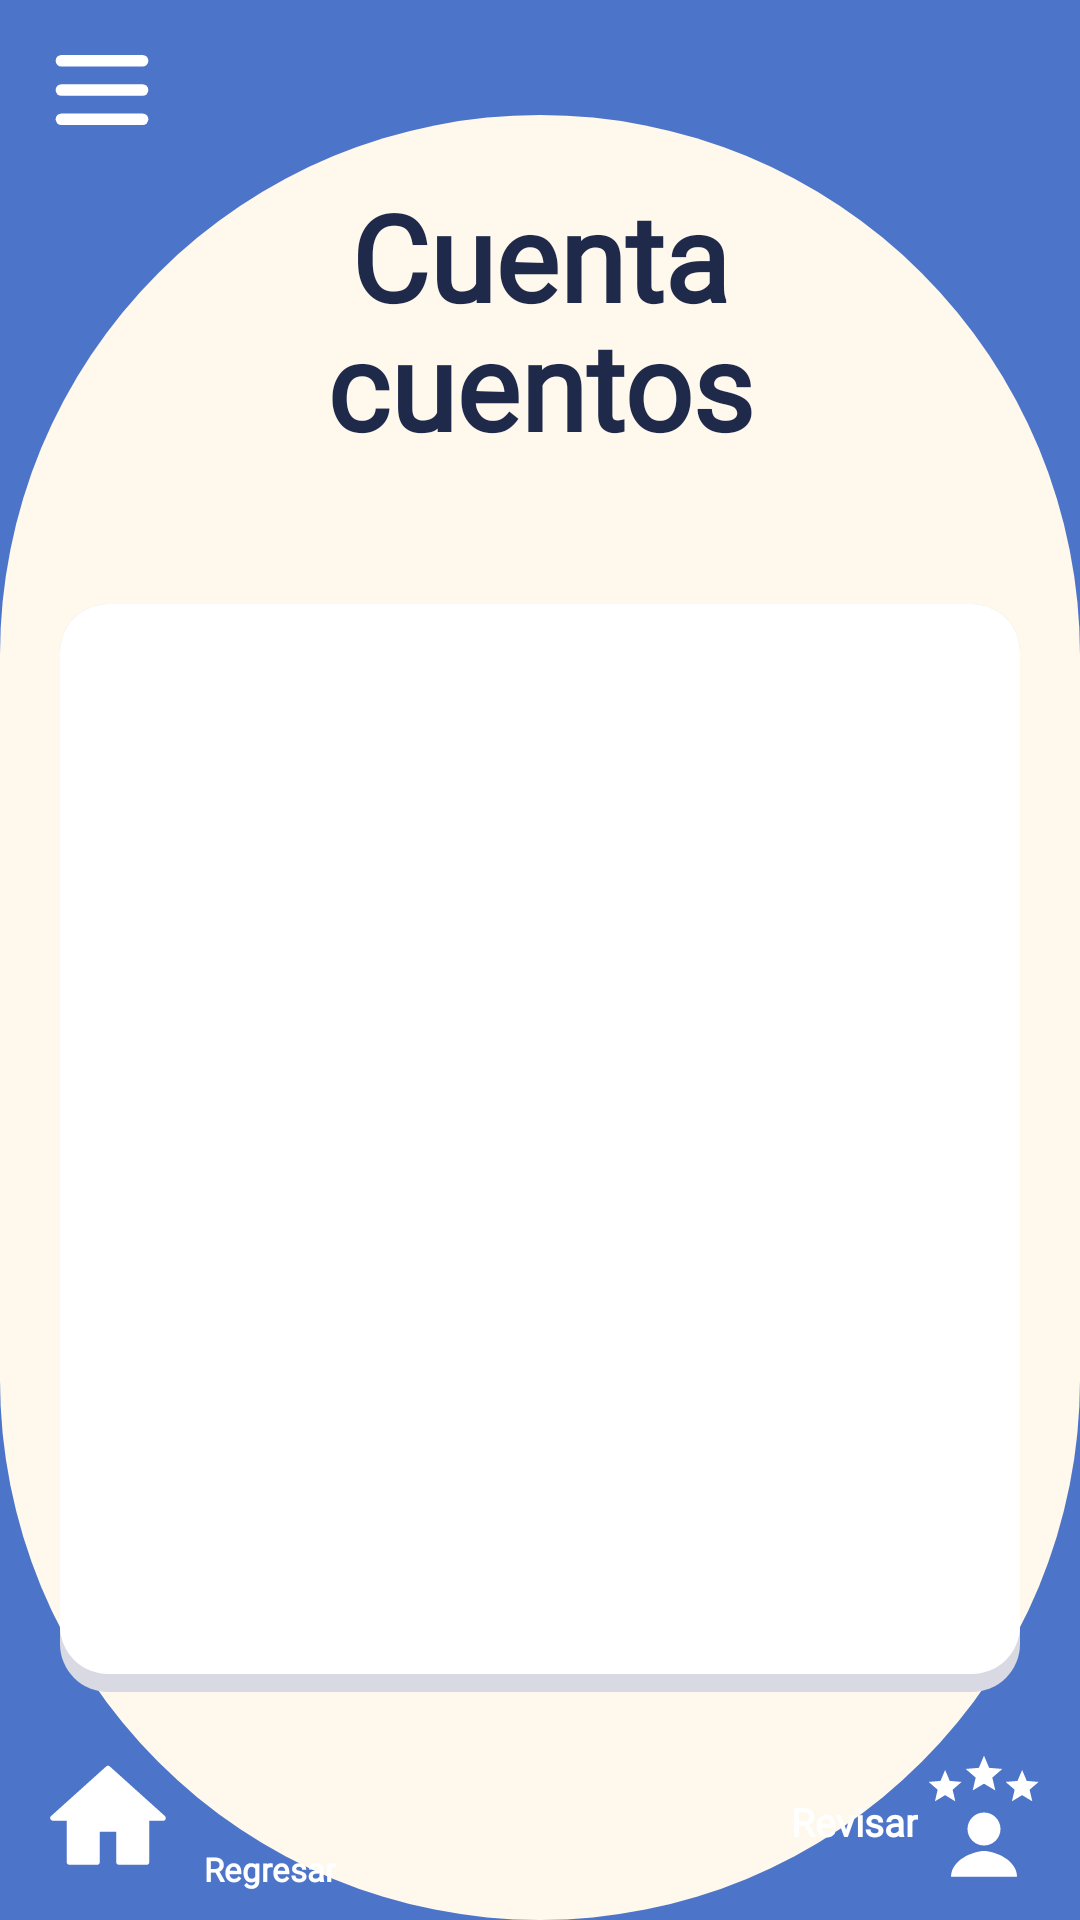

Write the Android layout XML for this screen, with the resource values it uses.
<!-- AndroidManifest.xml: application theme Theme.Wordy -->
<!-- res/layout/activity_cuento_preguntas.xml -->
<?xml version="1.0" encoding="utf-8"?>
<androidx.constraintlayout.widget.ConstraintLayout
    xmlns:android="http://schemas.android.com/apk/res/android"
    xmlns:app="http://schemas.android.com/apk/res-auto"
    xmlns:tools="http://schemas.android.com/tools"
    android:layout_width="match_parent"
    android:layout_height="match_parent"
    android:background="@color/wordy_blue"
    android:fitsSystemWindows="true"
    tools:context=".CuentoPreguntasActivity">

    <androidx.constraintlayout.widget.Guideline
        android:id="@+id/glCremaTop"
        android:layout_width="wrap_content"
        android:layout_height="wrap_content"
        android:orientation="horizontal"
        app:layout_constraintGuide_percent="0.06" />

    <View
        android:id="@+id/bgCrema"
        android:layout_width="0dp"
        android:layout_height="0dp"
        android:background="@drawable/bg_oval_cream"
        app:layout_constraintBottom_toBottomOf="parent"
        app:layout_constraintEnd_toEndOf="parent"
        app:layout_constraintStart_toStartOf="parent"
        app:layout_constraintTop_toTopOf="@id/glCremaTop" />

    <include
        android:id="@+id/header"
        layout="@layout/header_wordy"
        android:layout_width="match_parent"
        android:layout_height="wrap_content"
        app:layout_constraintTop_toTopOf="parent" />

    <TextView
        android:id="@+id/tvTitulo"
        style="@style/WordyTitulo"
        android:layout_marginTop="4dp"
        android:text="@string/titulo_cuenta_cuentos"
        app:layout_constraintEnd_toEndOf="parent"
        app:layout_constraintStart_toStartOf="parent"
        app:layout_constraintTop_toBottomOf="@id/header" />

    <TextView
        android:id="@+id/tvSubtitulo"
        style="@style/WordySubtitulo"
        android:layout_marginTop="10dp"
        app:layout_constraintEnd_toEndOf="parent"
        app:layout_constraintStart_toStartOf="parent"
        app:layout_constraintTop_toBottomOf="@id/tvTitulo" />

    <androidx.core.widget.NestedScrollView
        android:id="@+id/cardPreguntas"
        android:layout_width="0dp"
        android:layout_height="0dp"
        android:layout_marginStart="20dp"
        android:layout_marginTop="20dp"
        android:layout_marginEnd="20dp"
        android:layout_marginBottom="10dp"
        android:background="@drawable/bg_card_white"
        android:paddingBottom="6dp"
        app:layout_constraintBottom_toTopOf="@id/footer"
        app:layout_constraintEnd_toEndOf="parent"
        app:layout_constraintStart_toStartOf="parent"
        app:layout_constraintTop_toBottomOf="@id/tvSubtitulo">

        <LinearLayout
            android:id="@+id/llPreguntas"
            android:layout_width="match_parent"
            android:layout_height="wrap_content"
            android:orientation="vertical"
            android:paddingStart="16dp"
            android:paddingTop="4dp"
            android:paddingEnd="16dp"
            android:paddingBottom="16dp" />
    </androidx.core.widget.NestedScrollView>

    <include
        android:id="@+id/footer"
        layout="@layout/footer_home_regresar_revisar"
        android:layout_width="match_parent"
        android:layout_height="wrap_content"
        app:layout_constraintBottom_toBottomOf="parent" />
</androidx.constraintlayout.widget.ConstraintLayout>
<!-- res/layout/header_wordy.xml (included above) -->
<?xml version="1.0" encoding="utf-8"?>
<androidx.constraintlayout.widget.ConstraintLayout
    xmlns:android="http://schemas.android.com/apk/res/android"
    xmlns:app="http://schemas.android.com/apk/res-auto"
    android:layout_width="match_parent"
    android:layout_height="64dp">

    <ImageView
        android:id="@+id/btnMenu"
        android:layout_width="48dp"
        android:layout_height="48dp"
        android:layout_marginStart="10dp"
        android:background="?attr/selectableItemBackgroundBorderless"
        android:contentDescription="@string/menu"
        android:padding="6dp"
        android:src="@drawable/ic_hamburguesa"
        app:layout_constraintBottom_toBottomOf="parent"
        app:layout_constraintStart_toStartOf="parent"
        app:layout_constraintTop_toTopOf="parent" />

    <FrameLayout
        android:layout_width="160dp"
        android:layout_height="60dp"
        android:layout_marginEnd="6dp"
        app:layout_constraintBottom_toBottomOf="parent"
        app:layout_constraintEnd_toEndOf="parent"
        app:layout_constraintTop_toTopOf="parent">

        <ImageView
            android:layout_width="160dp"
            android:layout_height="wrap_content"
            android:layout_marginTop="-111dp"
            android:adjustViewBounds="true"
            android:contentDescription="@string/logo_wordy"
            android:src="@drawable/logo_wordy" />
    </FrameLayout>
</androidx.constraintlayout.widget.ConstraintLayout>
<!-- res/layout/footer_home_regresar_revisar.xml (included above) -->
<?xml version="1.0" encoding="utf-8"?>
<androidx.constraintlayout.widget.ConstraintLayout
    xmlns:android="http://schemas.android.com/apk/res/android"
    xmlns:app="http://schemas.android.com/apk/res-auto"
    android:layout_width="match_parent"
    android:layout_height="wrap_content"
    android:paddingStart="10dp"
    android:paddingTop="6dp"
    android:paddingEnd="10dp"
    android:paddingBottom="8dp">

    <ImageView
        android:id="@+id/btnHome"
        android:layout_width="52dp"
        android:layout_height="52dp"
        android:background="?attr/selectableItemBackgroundBorderless"
        android:contentDescription="@string/inicio"
        android:padding="4dp"
        android:src="@drawable/ic_home"
        app:layout_constraintBottom_toBottomOf="parent"
        app:layout_constraintStart_toStartOf="parent"
        app:layout_constraintTop_toTopOf="parent" />

    <LinearLayout
        android:id="@+id/btnRegresar"
        android:layout_width="wrap_content"
        android:layout_height="wrap_content"
        android:layout_marginStart="6dp"
        android:background="?attr/selectableItemBackgroundBorderless"
        android:clickable="true"
        android:focusable="true"
        android:gravity="center_horizontal"
        android:orientation="vertical"
        app:layout_constraintBottom_toBottomOf="parent"
        app:layout_constraintStart_toEndOf="@id/btnHome"
        app:layout_constraintTop_toTopOf="parent">

        <ImageView
            android:layout_width="38dp"
            android:layout_height="34dp"
            android:contentDescription="@string/regresar"
            android:src="@drawable/ic_regresar" />

        <TextView
            style="@style/WordyFooterTexto"
            android:layout_width="wrap_content"
            android:layout_height="wrap_content"
            android:text="@string/regresar" />
    </LinearLayout>

    <LinearLayout
        android:id="@+id/btnRevisar"
        android:layout_width="wrap_content"
        android:layout_height="wrap_content"
        android:background="?attr/selectableItemBackgroundBorderless"
        android:clickable="true"
        android:focusable="true"
        android:gravity="bottom"
        android:orientation="horizontal"
        app:layout_constraintBottom_toBottomOf="parent"
        app:layout_constraintEnd_toEndOf="parent"
        app:layout_constraintTop_toTopOf="parent">

        <TextView
            style="@style/WordyFooterTexto"
            android:layout_width="wrap_content"
            android:layout_height="wrap_content"
            android:layout_marginBottom="6dp"
            android:text="@string/revisar"
            android:textSize="13sp" />

        <ImageView
            android:layout_width="44dp"
            android:layout_height="44dp"
            android:contentDescription="@string/revisar"
            android:src="@drawable/ic_revisar" />
    </LinearLayout>
</androidx.constraintlayout.widget.ConstraintLayout>
<!-- resources referenced by this layout -->
<resources>
  <color name="wordy_blue">#4C74C9</color>
  <!-- drawable bg_card_white (drawable) -->
  <layer-list xmlns:android="http://schemas.android.com/apk/res/android">
      <item>
          <shape><solid android:color="@color/wordy_shadow_gray"/><corners android:radius="16dp"/></shape>
      </item>
      <item android:bottom="6dp">
          <shape><solid android:color="@android:color/white"/><corners android:radius="16dp"/></shape>
      </item>
  </layer-list>
  <!-- drawable bg_oval_cream (drawable) -->
  <shape xmlns:android="http://schemas.android.com/apk/res/android"
      android:shape="rectangle">
      <solid android:color="@color/wordy_cream"/>
      <corners android:radius="230dp"/>
  </shape>
  <!-- drawable ic_hamburguesa (drawable) -->
  <vector xmlns:android="http://schemas.android.com/apk/res/android"
      android:width="24dp"
      android:height="24dp"
      android:viewportWidth="24"
      android:viewportHeight="24">
      <path android:pathData="M3,5.5H21" android:strokeColor="#FFFFFF" android:strokeLineCap="round" android:strokeWidth="2.6" />
      <path android:pathData="M3,12H21" android:strokeColor="#FFFFFF" android:strokeLineCap="round" android:strokeWidth="2.6" />
      <path android:pathData="M3,18.5H21" android:strokeColor="#FFFFFF" android:strokeLineCap="round" android:strokeWidth="2.6" />
  </vector>
  <!-- drawable ic_home (drawable) -->
  <vector xmlns:android="http://schemas.android.com/apk/res/android"
      android:width="24dp"
      android:height="24dp"
      android:viewportWidth="24"
      android:viewportHeight="24">
      <path
          android:fillColor="#FFFFFF"
          android:pathData="M10,20v-6h4v6h5v-8h3L12,3 2,12h3v8z"
          android:strokeColor="#FFFFFF"
          android:strokeLineJoin="round"
          android:strokeWidth="1" />
  </vector>
  <string name="inicio">Inicio</string>
  <string name="logo_wordy">Logo de Wordy</string>
  <string name="menu">Menú</string>
  <string name="regresar">Regresar</string>
  <string name="revisar">Revisar</string>
  <string name="titulo_cuenta_cuentos">Cuenta\ncuentos</string>
  <style name="WordyFooterTexto">
          <item name="android:fontFamily">@font/varela_normal</item>
          <item name="android:textColor">@color/wordy_white</item>
          <item name="android:textSize">11sp</item>
          <item name="android:textStyle">bold</item>
      </style>
  <style name="WordySubtitulo">
          <item name="android:layout_width">0dp</item>
          <item name="android:layout_height">wrap_content</item>
          <item name="android:fontFamily">@font/varela_normal</item>
          <item name="android:gravity">center</item>
          <item name="android:textColor">@color/wordy_navy</item>
          <item name="android:textSize">13sp</item>
          <item name="android:textStyle">bold</item>
      </style>
  <style name="WordyTitulo">
          <item name="android:layout_width">0dp</item>
          <item name="android:layout_height">wrap_content</item>
          <item name="android:fontFamily">@font/fredoka_normal</item>
          <item name="android:gravity">center</item>
          <item name="android:includeFontPadding">false</item>
          <item name="android:lineSpacingMultiplier">0.92</item>
          <item name="android:textColor">@color/wordy_navy</item>
          <item name="android:textSize">40sp</item>
          <item name="android:textStyle">bold</item>
      </style>
  <style name="Theme.Wordy" parent="Base.Theme.Wordy" />
  <color name="wordy_shadow_gray">#D9D9E3</color>
  <color name="wordy_cream">#FFF8EC</color>
  <color name="wordy_white">#FFFF</color>
  <color name="wordy_navy">#1F2A4A</color>
  <style name="Base.Theme.Wordy" parent="Theme.Material3.DayNight.NoActionBar">
          
          
      </style>
</resources>
